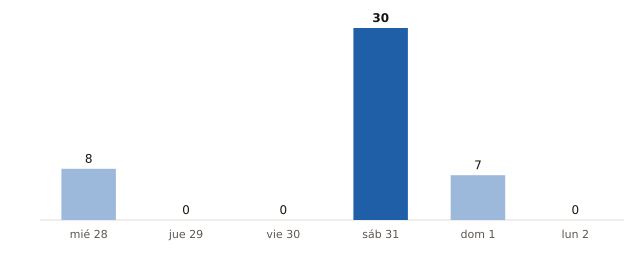

Values plotted in this chart, from the file beside it:
fecha, municipios_prob_90_o_mas
2026-10-28, 8
2026-10-29, 0
2026-10-30, 0
2026-10-31, 30
2026-11-01, 7
2026-11-02, 0
